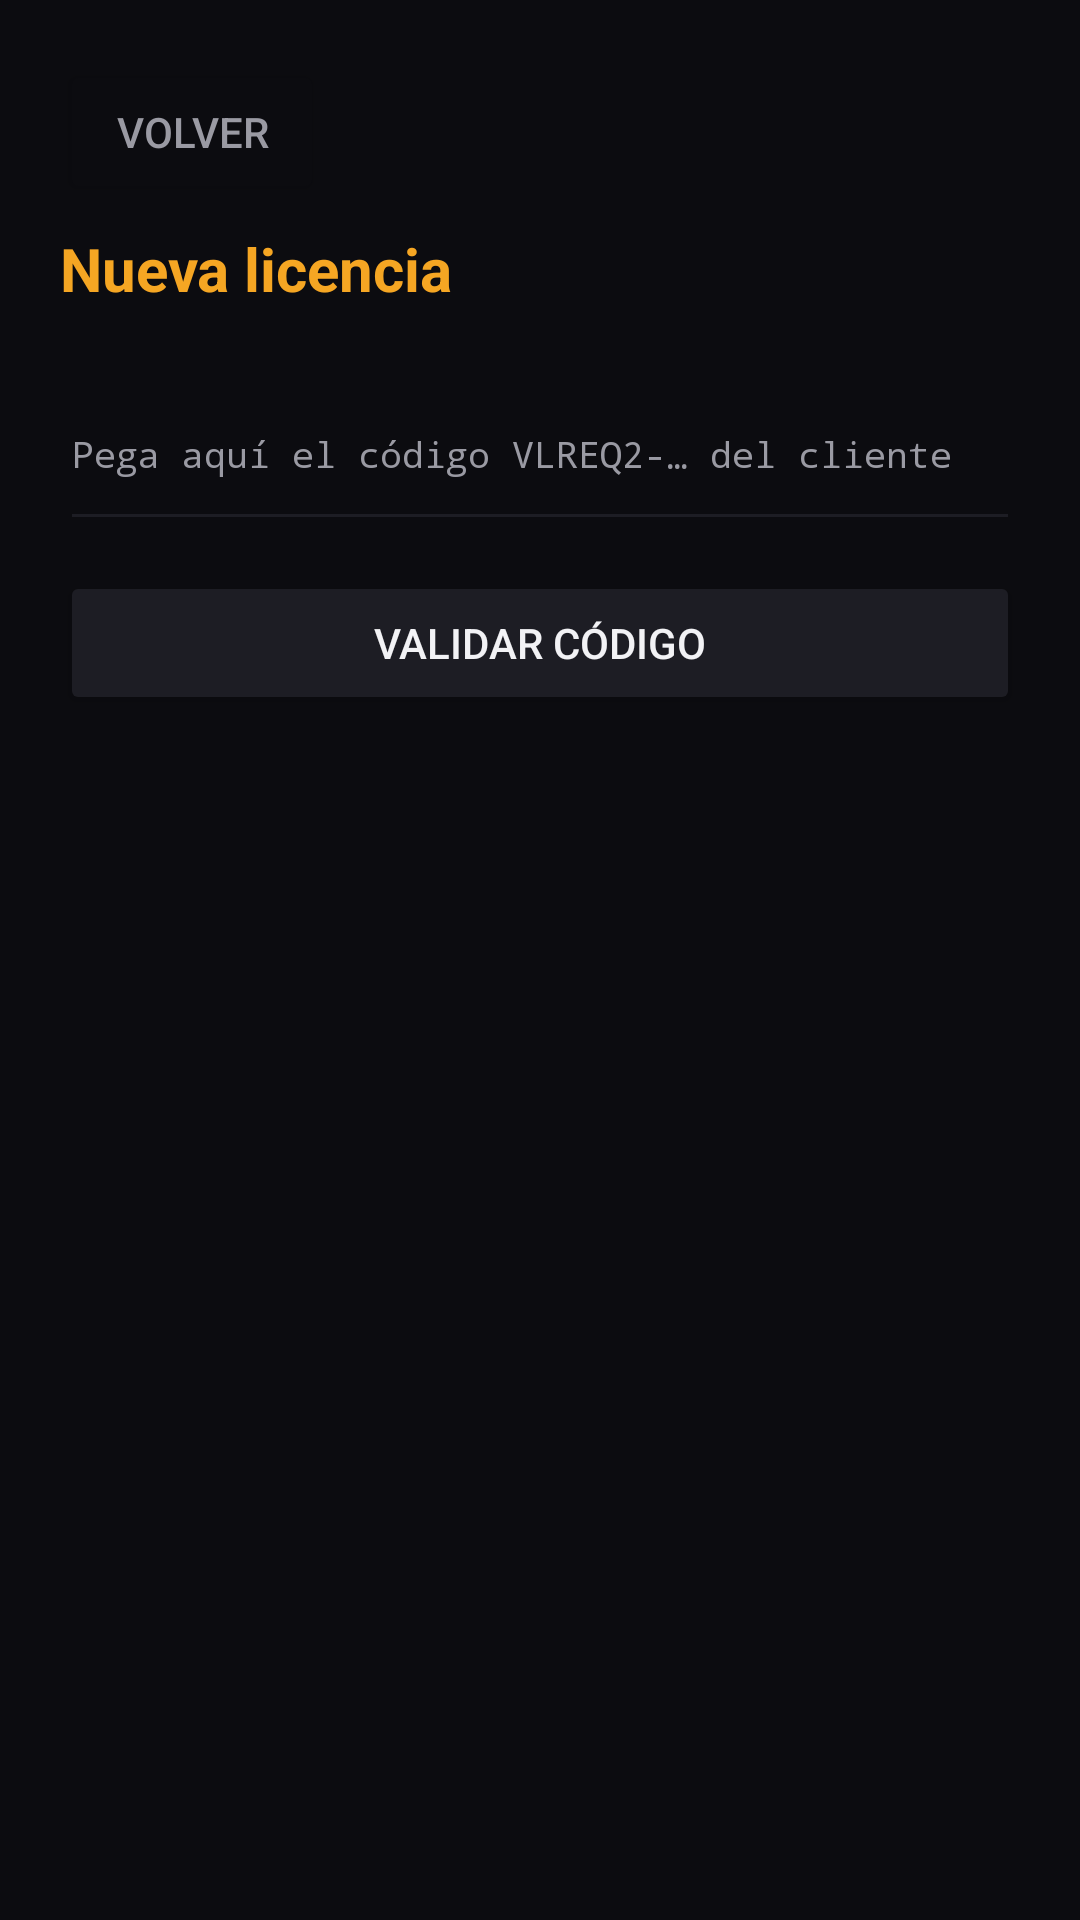

Produce the Android XML layout that renders to this screen, including the resource entries it uses.
<!-- AndroidManifest.xml: application theme Theme.ViewLBA -->
<!-- res/layout/screen_new_license.xml -->
<?xml version="1.0" encoding="utf-8"?>
<ScrollView xmlns:android="http://schemas.android.com/apk/res/android"
    android:layout_width="match_parent"
    android:layout_height="match_parent"
    android:fillViewport="true">

    <LinearLayout
        android:layout_width="match_parent"
        android:layout_height="wrap_content"
        android:orientation="vertical"
        android:padding="20dp">

        <Button
            android:id="@+id/btn_back"
            android:layout_width="wrap_content"
            android:layout_height="wrap_content"
            android:text="@string/btn_back"
            android:backgroundTint="@color/bg"
            android:textColor="@color/text_secondary" />

        <TextView
            android:id="@+id/new_license_title"
            android:layout_width="wrap_content"
            android:layout_height="wrap_content"
            android:layout_marginTop="8dp"
            android:text="@string/new_license_title"
            android:textColor="@color/accent"
            android:textSize="20sp"
            android:textStyle="bold" />

        <EditText
            android:id="@+id/request_code"
            android:layout_width="match_parent"
            android:layout_height="wrap_content"
            android:layout_marginTop="16dp"
            android:hint="@string/request_code_hint"
            android:inputType="textMultiLine|textNoSuggestions"
            android:minLines="3"
            android:maxLines="5"
            android:fontFamily="monospace"
            android:textSize="12sp"
            android:textColor="@color/text_primary"
            android:textColorHint="@color/text_secondary"
            android:backgroundTint="@color/surface_alt" />

        <Button
            android:id="@+id/btn_validate"
            android:layout_width="match_parent"
            android:layout_height="wrap_content"
            android:layout_marginTop="10dp"
            android:text="@string/btn_validate"
            android:backgroundTint="@color/surface_alt"
            android:textColor="@color/text_primary" />

        <TextView
            android:id="@+id/req_customer"
            android:layout_width="match_parent"
            android:layout_height="wrap_content"
            android:layout_marginTop="18dp"
            android:textSize="18sp"
            android:textStyle="bold"
            android:textColor="@color/text_primary" />

        <TextView
            android:id="@+id/req_device"
            android:layout_width="match_parent"
            android:layout_height="wrap_content"
            android:layout_marginTop="4dp"
            android:textSize="12sp"
            android:textColor="@color/text_secondary" />

        <LinearLayout
            android:id="@+id/issue_options"
            android:layout_width="match_parent"
            android:layout_height="wrap_content"
            android:layout_marginTop="18dp"
            android:orientation="vertical"
            android:visibility="gone">

            <TextView
                android:layout_width="wrap_content"
                android:layout_height="wrap_content"
                android:text="@string/plan_title"
                android:textColor="@color/text_secondary"
                android:textSize="12sp"
                android:textAllCaps="true" />

            <RadioGroup
                android:id="@+id/plan_group"
                android:layout_width="match_parent"
                android:layout_height="wrap_content"
                android:layout_marginTop="8dp"
                android:orientation="vertical">

                <RadioButton
                    android:id="@+id/plan_monthly"
                    android:layout_width="match_parent"
                    android:layout_height="wrap_content"
                    android:text="@string/plan_monthly"
                    android:textColor="@color/text_primary" />

                <RadioButton
                    android:id="@+id/plan_annual"
                    android:layout_width="match_parent"
                    android:layout_height="wrap_content"
                    android:layout_marginTop="4dp"
                    android:text="@string/plan_annual"
                    android:textColor="@color/text_primary"
                    android:checked="true" />

                <RadioButton
                    android:id="@+id/plan_custom"
                    android:layout_width="match_parent"
                    android:layout_height="wrap_content"
                    android:layout_marginTop="4dp"
                    android:text="@string/plan_custom"
                    android:textColor="@color/text_primary" />
            </RadioGroup>

            <EditText
                android:id="@+id/custom_days"
                android:layout_width="match_parent"
                android:layout_height="wrap_content"
                android:layout_marginTop="8dp"
                android:hint="@string/custom_days_hint"
                android:inputType="number"
                android:visibility="gone"
                android:textColor="@color/text_primary"
                android:textColorHint="@color/text_secondary" />

            <CheckBox
                android:id="@+id/allow_shorten"
                android:layout_width="match_parent"
                android:layout_height="wrap_content"
                android:layout_marginTop="10dp"
                android:text="@string/allow_shorten"
                android:textColor="@color/error"
                android:textSize="12sp" />

            <Button
                android:id="@+id/btn_generate"
                android:layout_width="match_parent"
                android:layout_height="56dp"
                android:layout_marginTop="16dp"
                android:text="@string/btn_generate"
                android:backgroundTint="@color/accent"
                android:textColor="#000000"
                android:textStyle="bold"
                android:textSize="15sp" />
        </LinearLayout>

        <TextView
            android:id="@+id/new_license_status"
            android:layout_width="match_parent"
            android:layout_height="wrap_content"
            android:layout_marginTop="14dp"
            android:textSize="13sp"
            android:textColor="@color/ok"
            android:lineSpacingMultiplier="1.2" />

        <TextView
            android:id="@+id/result_label"
            android:layout_width="match_parent"
            android:layout_height="wrap_content"
            android:layout_marginTop="18dp"
            android:text="@string/token_result_label"
            android:textColor="@color/text_secondary"
            android:textSize="12sp"
            android:visibility="gone" />

        <EditText
            android:id="@+id/token_result"
            android:layout_width="match_parent"
            android:layout_height="wrap_content"
            android:layout_marginTop="6dp"
            android:inputType="textMultiLine|textNoSuggestions"
            android:minLines="4"
            android:maxLines="8"
            android:fontFamily="monospace"
            android:textSize="11sp"
            android:textColor="@color/accent"
            android:visibility="gone" />

        <Button
            android:id="@+id/btn_copy_token"
            android:layout_width="match_parent"
            android:layout_height="wrap_content"
            android:layout_marginTop="10dp"
            android:text="@string/btn_copy_token"
            android:backgroundTint="@color/surface_alt"
            android:textColor="@color/text_primary"
            android:visibility="gone" />
    </LinearLayout>
</ScrollView>
<!-- resources referenced by this layout -->
<resources>
  <color name="accent">#F5A623</color>
  <color name="bg">#0C0C10</color>
  <color name="error">#F87171</color>
  <color name="ok">#34D399</color>
  <color name="surface_alt">#1D1D24</color>
  <color name="text_primary">#F2F2F5</color>
  <color name="text_secondary">#9A9AA3</color>
  <string name="allow_shorten">Acortar licencia (acción administrativa)</string>
  <string name="btn_back">Volver</string>
  <string name="btn_copy_token">Copiar token</string>
  <string name="btn_generate">Generar y copiar token</string>
  <string name="btn_validate">Validar código</string>
  <string name="custom_days_hint">Días (1–3650)</string>
  <string name="new_license_title">Nueva licencia</string>
  <string name="plan_annual">Anual · 365 días</string>
  <string name="plan_custom">Personalizada</string>
  <string name="plan_monthly">Mensual · 30 días</string>
  <string name="plan_title">Duración (la decide el administrador)</string>
  <string name="request_code_hint">Pega aquí el código VLREQ2-… del cliente</string>
  <string name="token_result_label">Token de licencia (envíalo al cliente por WhatsApp)</string>
  <style name="Theme.ViewLBA" parent="Theme.AppCompat.DayNight.NoActionBar">
          <item name="android:windowBackground">@color/bg</item>
          <item name="android:statusBarColor">@color/bg</item>
          <item name="android:navigationBarColor">@color/bg</item>
          <item name="colorAccent">@color/accent</item>
          <item name="android:textColorPrimary">@color/text_primary</item>
          <item name="android:textColorSecondary">@color/text_secondary</item>
      </style>
</resources>
